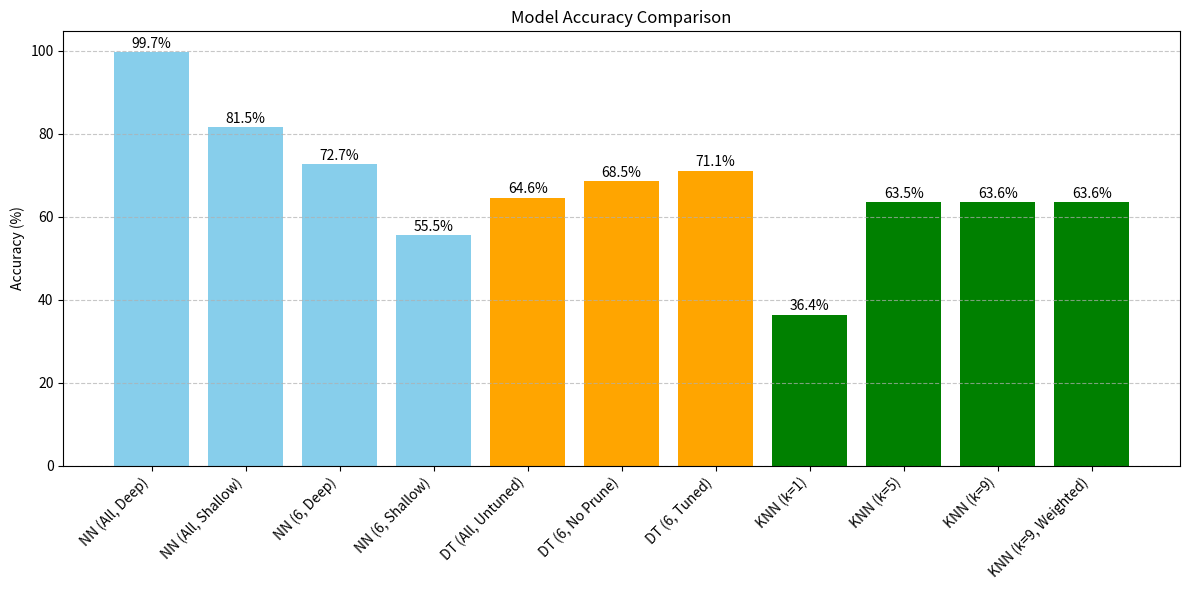

This chart was generated by the following Python code:
import matplotlib.pyplot as plt

# Model labels
models = [
    "NN (All, Deep)", "NN (All, Shallow)",
    "NN (6, Deep)", "NN (6, Shallow)",
    "DT (All, Untuned)", "DT (6, No Prune)",
    "DT (6, Tuned)", "KNN (k=1)",
    "KNN (k=5)", "KNN (k=9)", "KNN (k=9, Weighted)"
]

# Corresponding accuracies (%)
accuracies = [
    99.7, 81.5,
    72.7, 55.5,
    64.6, 68.5,
    71.1, 36.4,
    63.5, 63.6, 63.6
]

# Set bar colors based on model type
colors = [
    "skyblue", "skyblue", "skyblue", "skyblue",  # Neural Nets
    "orange", "orange", "orange",                # Decision Trees
    "green", "green", "green", "green"           # KNN
]

# Plotting
plt.figure(figsize=(12, 6))
bars = plt.bar(models, accuracies, color=colors)
plt.ylabel("Accuracy (%)")
plt.xticks(rotation=45, ha="right")
plt.title("Model Accuracy Comparison")

# Annotate each bar with its accuracy
for bar, acc in zip(bars, accuracies):
    plt.text(bar.get_x() + bar.get_width() / 2, bar.get_height() + 1,
             f"{acc:.1f}%", ha='center')

plt.tight_layout()
plt.grid(axis='y', linestyle='--', alpha=0.7)
plt.show()
